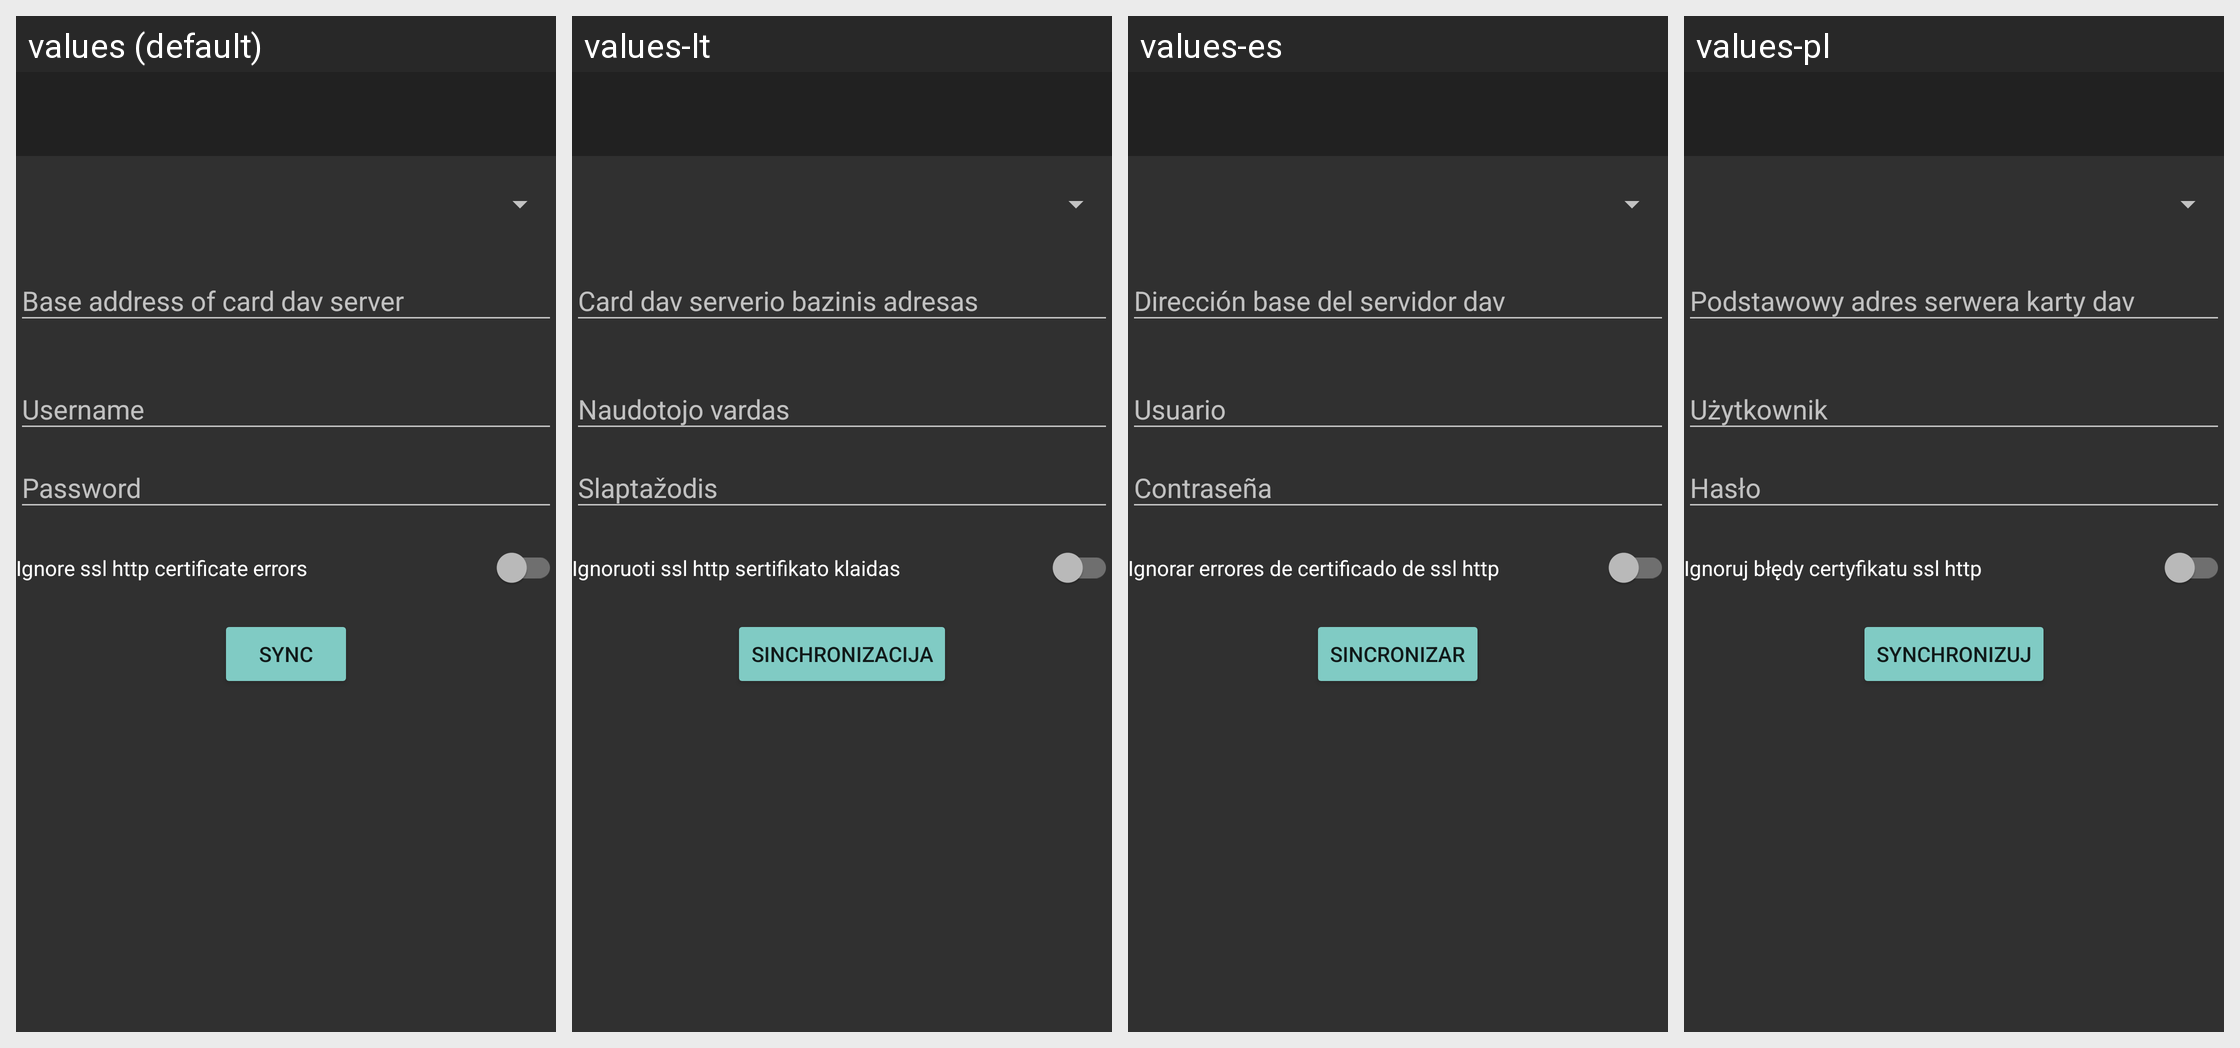

Locale-by-locale string values for the Android screen shown in this grid:
Android screen res/layout/activity_card_dav_sync.xml rendered under 4 locales, left to right: values (default), values-lt, values-es, values-pl. Device: Nexus 5 (rendered at 1080×1920; each locale shown at half size, 540×960, under a caption strip naming it); theme Theme.AppCompat.NoActionBar.Customized.
Other locales in the repository, not shown: values-de, values-eu, values-fr, values-hu, values-it, values-iw, values-ja, values-nl, values-pt-rBR, values-ru, values-uk, values-zh-rCN, values-zh-rTW.
Strings drawn on this screen, with the default value and each locale's value (text and hints the layout hard-codes, and strings that could not be matched under every locale, appear in the picture but are not listed):

base_address_card_dav
  values: Base address of card dav server
  values-lt: Card dav serverio bazinis adresas
  values-es: Dirección base del servidor dav
  values-pl: Podstawowy adres serwera karty dav

username
  values: Username
  values-lt: Naudotojo vardas
  values-es: Usuario
  values-pl: Użytkownik

password
  values: Password
  values-lt: Slaptažodis
  values-es: Contraseña
  values-pl: Hasło

ignore_ssl_http_certificate_errors
  values: Ignore ssl http certificate errors
  values-lt: Ignoruoti ssl http sertifikato klaidas
  values-es: Ignorar errores de certificado de ssl http
  values-pl: Ignoruj błędy certyfikatu ssl http

sync
  values: Sync
  values-lt: Sinchronizacija
  values-es: Sincronizar
  values-pl: Synchronizuj
